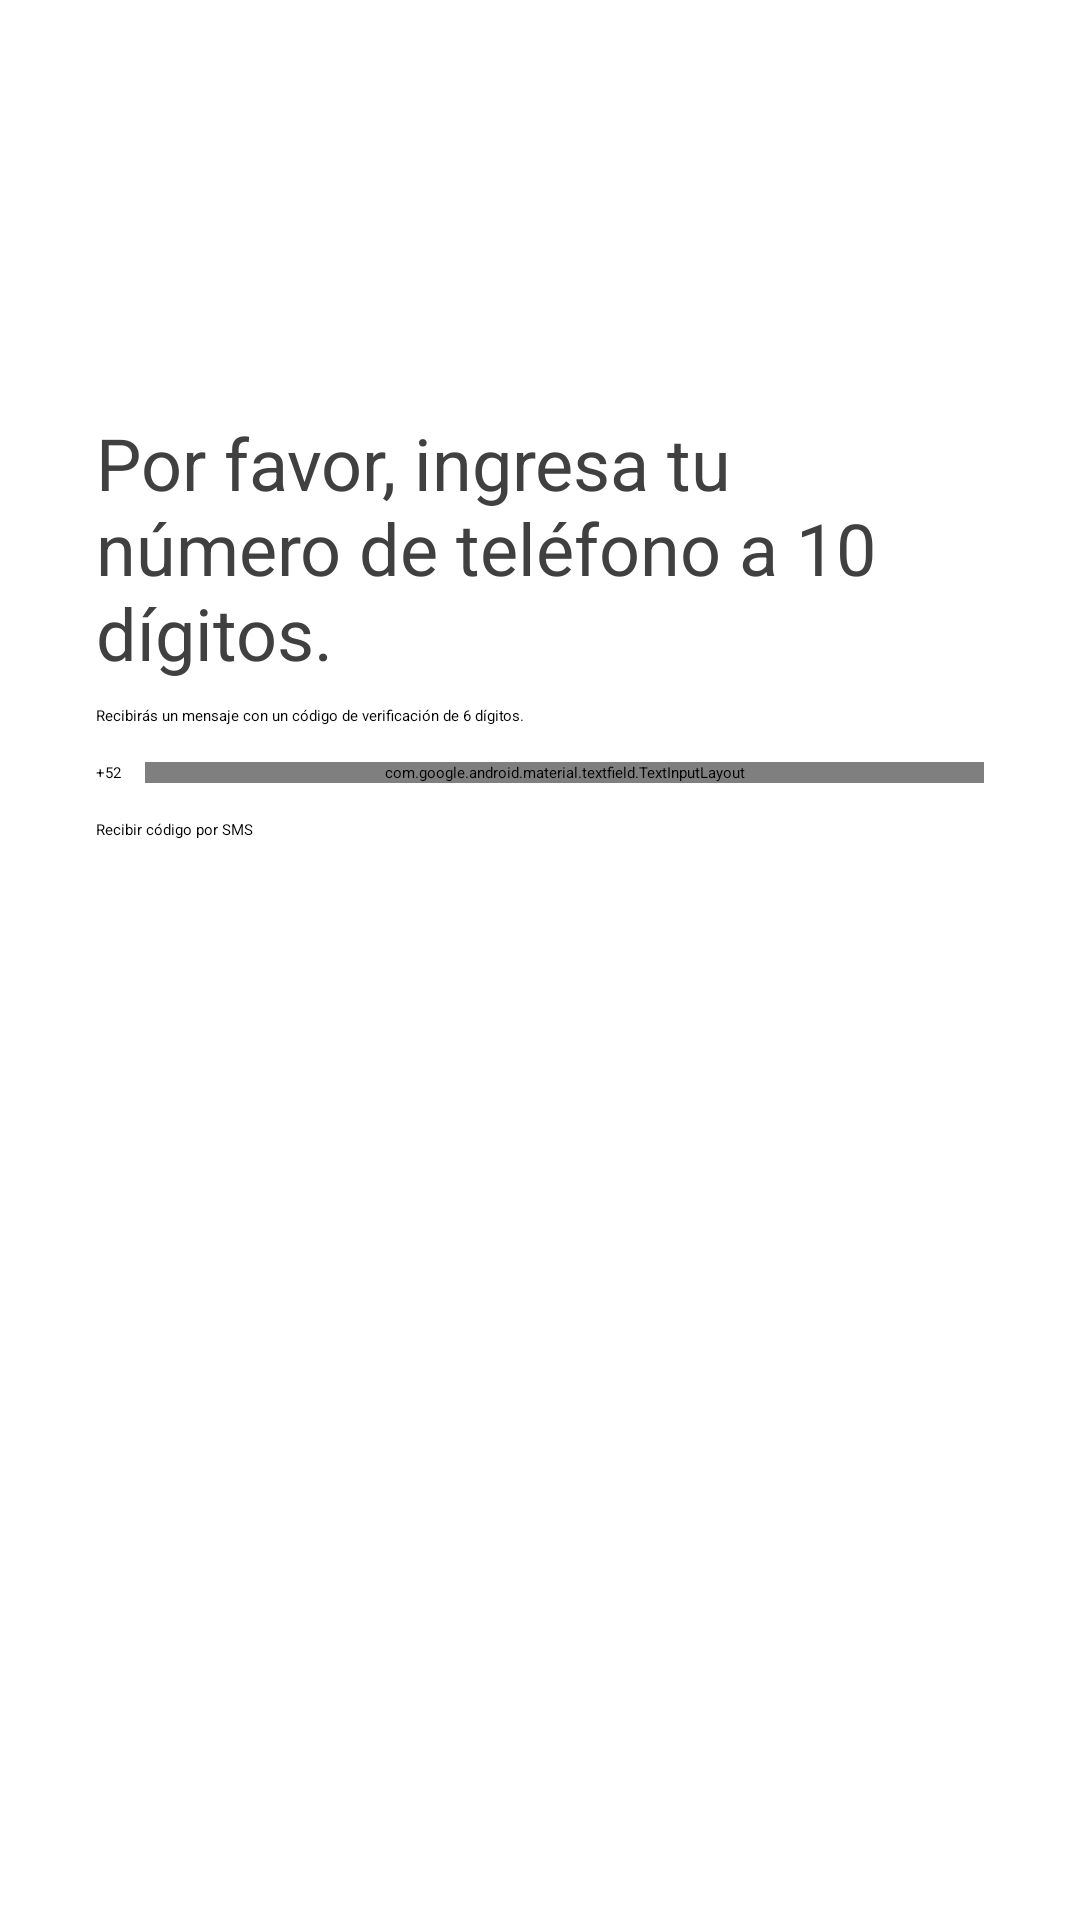

Layout XML and referenced resources for this Android screen:
<!-- AndroidManifest.xml: application theme THEME_SPLASH_SCREEN -->
<!-- res/layout/fragment_telefono.xml -->
<?xml version="1.0" encoding="utf-8"?>
<FrameLayout xmlns:android="http://schemas.android.com/apk/res/android"
    xmlns:app="http://schemas.android.com/apk/res-auto"
    xmlns:tools="http://schemas.android.com/tools"
    android:layout_width="match_parent"
    android:layout_height="match_parent">

    <ScrollView
        android:layout_width="match_parent"
        android:layout_height="match_parent"
        app:layout_constraintStart_toStartOf="parent">

        <androidx.constraintlayout.widget.ConstraintLayout
            android:layout_width="match_parent"
            android:layout_height="wrap_content">

            <ImageView
                android:id="@+id/imageView"
                android:layout_width="120dp"
                android:layout_height="90dp"
                android:layout_marginTop="32dp"
                app:layout_constraintEnd_toEndOf="parent"
                app:layout_constraintStart_toStartOf="parent"
                app:layout_constraintTop_toTopOf="parent"
                app:srcCompat="@drawable/ic_img_phone_round" />

            <TextView
                android:id="@+id/textView9"
                style="@style/STYLE_TEXT_TITULOS"
                android:layout_width="0dp"
                android:layout_height="wrap_content"
                android:layout_marginStart="32dp"
                android:layout_marginTop="16dp"
                android:layout_marginEnd="32dp"
                android:text="Por favor, ingresa tu número de teléfono a 10 dígitos."
                app:layout_constraintEnd_toEndOf="parent"
                app:layout_constraintStart_toStartOf="parent"
                app:layout_constraintTop_toBottomOf="@+id/imageView" />

            <TextView
                android:id="@+id/textView10"
                android:layout_width="0dp"
                android:layout_height="wrap_content"
                android:layout_marginTop="8dp"
                android:text="Recibirás un mensaje con un código de verificación de 6 dígitos."
                app:layout_constraintEnd_toEndOf="@+id/textView9"
                app:layout_constraintStart_toStartOf="@+id/textView9"
                app:layout_constraintTop_toBottomOf="@+id/textView9" />

            <Button
                android:id="@+id/btn_lada"
                android:layout_width="wrap_content"
                android:layout_height="wrap_content"
                android:layout_marginStart="32dp"
                android:layout_marginTop="12dp"
                android:backgroundTint="@color/cafe"
                android:text="+52"
                app:icon="@drawable/ic_mundo"
                app:iconTint="@color/blanco"
                app:layout_constraintStart_toStartOf="parent"
                app:layout_constraintTop_toBottomOf="@+id/textView10" />

            <com.google.android.material.textfield.TextInputLayout
                android:id="@+id/ctx_telefono"
                android:layout_width="0dp"
                android:layout_height="wrap_content"
                android:layout_marginStart="8dp"
                android:layout_marginTop="12dp"
                android:layout_marginEnd="32dp"
                app:layout_constraintEnd_toEndOf="parent"
                app:layout_constraintStart_toEndOf="@+id/btn_lada"
                app:layout_constraintTop_toBottomOf="@+id/textView10"
                app:startIconDrawable="@drawable/ic_phone">

                <com.google.android.material.textfield.TextInputEditText
                    android:layout_width="match_parent"
                    android:layout_height="wrap_content"
                    android:digits="0123456789"
                    android:hint="Teléfono"
                    android:imeOptions="actionDone"
                    android:inputType="phone"
                    android:maxLength="10" />
            </com.google.android.material.textfield.TextInputLayout>

            <Button
                android:id="@+id/btn_codigo"
                android:layout_width="0dp"
                android:layout_height="wrap_content"
                android:layout_marginTop="12dp"
                android:text="Recibir código por SMS"
                app:cornerRadius="100dp"
                app:icon="@drawable/ic_mensaje"
                app:iconTint="@color/blanco"
                app:layout_constraintEnd_toEndOf="@+id/ctx_telefono"
                app:layout_constraintStart_toStartOf="@+id/btn_lada"
                app:layout_constraintTop_toBottomOf="@+id/ctx_telefono" />

        </androidx.constraintlayout.widget.ConstraintLayout>
    </ScrollView>
</FrameLayout>
<!-- resources referenced by this layout -->
<resources>
  <color name="blanco">#FFFFFFFF</color>
  <color name="cafe">#FF61493F</color>
  <!-- drawable ic_mensaje (drawable) -->
  <vector xmlns:android="http://schemas.android.com/apk/res/android"
      android:width="24dp"
      android:height="24dp"
      android:viewportWidth="24"
      android:viewportHeight="24">
    <path
        android:pathData="M20,2L4,2c-1.1,0 -2,0.9 -2,2v18l4,-4h14c1.1,0 2,-0.9 2,-2L22,4c0,-1.1 -0.9,-2 -2,-2zM20,16L6,16l-2,2L4,4h16v12zM7,9h2v2L7,11zM11,9h2v2h-2zM15,9h2v2h-2z"
        android:fillColor="#000000"/>
  </vector>
  <style name="STYLE_TEXT_TITULOS" parent="android:Widget.TextView">
          <item name="android:textColor">@color/titulos</item>
          <item name="fontFamily">@font/google_sans_bold</item>
          <item name="android:textSize">24sp</item>
      </style>
  <style name="THEME_SPLASH_SCREEN" parent="Theme.SplashScreen">
          <item name="windowSplashScreenBackground">@color/blanco</item>
          <item name="windowSplashScreenAnimatedIcon">@mipmap/ic_launcher</item>
          <item name="postSplashScreenTheme">@style/THEME_GLOBAL_APP</item>
      </style>
  <color name="parrafos">@color/gris</color>
  <color name="titulos">#404040</color>
  <color name="gris">#505050</color>
  <color name="rojo_pastel">#E25D53</color>
  <style name="STYLE_MATERIAL_BUTTON" parent="Widget.MaterialComponents.Button">
          <item name="cornerRadius">15dp</item>
          <item name="android:minHeight">65dp</item>
          <item name="android:fontFamily">@font/google_sans_regular</item>
          <item name="android:textSize">16sp</item>
          <item name="android:textColor">@color/blanco</item>
          <item name="textAllCaps">false</item>
      </style>
  <style name="STYLE_TEXT_PARRAFOS" parent="android:Widget.TextView">
          <item name="android:textColor">@color/parrafos</item>
          <item name="fontFamily">@font/google_sans_regular</item>
          <item name="android:textSize">17sp</item>
          <item name="android:justificationMode" tools:targetApi="o">inter_word</item>
      </style>
  <style name="STYLE_MATERIAL_TEXT_INPUT_lAYOUT" parent="Widget.MaterialComponents.TextInputLayout.OutlinedBox">
          <item name="materialThemeOverlay">@style/STYLE_CUSTOM_MATERIAL_TEXT_INPUT_lAYOUT</item>
      </style>
  <style name="STYLE_CUSTOM_MATERIAL_TEXT_INPUT_lAYOUT" parent="Widget.MaterialComponents.TextInputLayout.OutlinedBox">
          <item name="colorPrimary">@color/cafe</item>
          <item name="boxCornerRadiusBottomEnd">10dp</item>
          <item name="boxCornerRadiusBottomStart">10dp</item>
          <item name="boxCornerRadiusTopEnd">10dp</item>
          <item name="boxCornerRadiusTopStart">10dp</item>
      </style>
  <style name="ShapeAppearance.App.SmallComponent" parent="ShapeAppearance.MaterialComponents.SmallComponent">
          <item name="cornerFamily">rounded</item>
          <item name="cornerSize">16dp</item>
      </style>
  <style name="ShapeAppearance.App.MediumComponent" parent="ShapeAppearance.MaterialComponents.MediumComponent">
          <item name="cornerFamily">rounded</item>
          <item name="cornerSize">16dp</item>
      </style>
  <style name="STYLE_TITLE_MATERIAL_CALENDAR_PICKER" parent="Widget.AppCompat.TextView">
          <item name="android:textSize">18sp</item>
          <item name="android:textColor">@color/blanco</item>
          <item name="android:layout_marginTop">8dp</item>
      </style>
  <style name="STYLE_DATE_SELECTION_MATERIAL_CALENDAR_PICKER" parent="Widget.AppCompat.TextView">
          <item name="android:textSize">26sp</item>
          <item name="android:textColor">@color/blanco</item>
      </style>
  <style name="STYLE_HIDE_TOGGLE_BUTTON_MATERIAL_CALENDAR_PICKER" parent="Widget.AppCompat.Button">
          <item name="android:visibility">gone</item>
      </style>
</resources>
